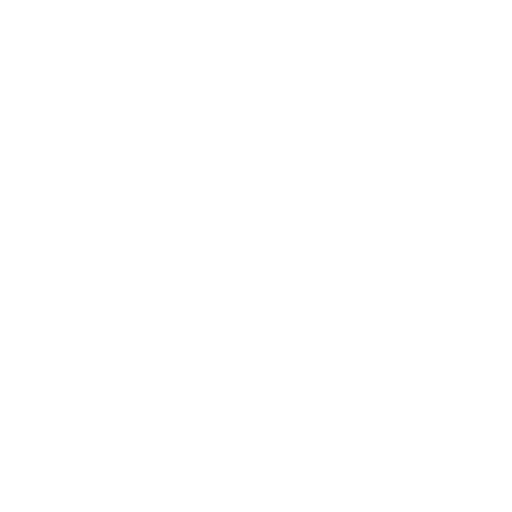
t = 0.00 s
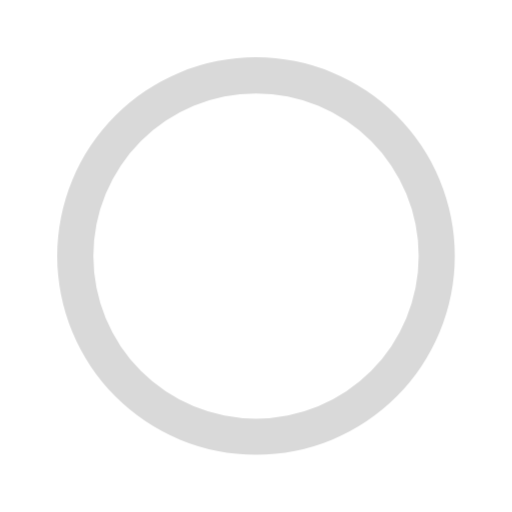
t = 0.60 s
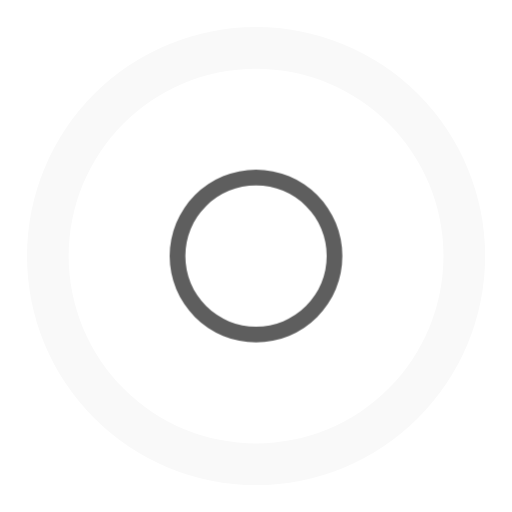
t = 0.90 s
t = 1.20 s: frame unchanged from t = 0.60 s, image omitted
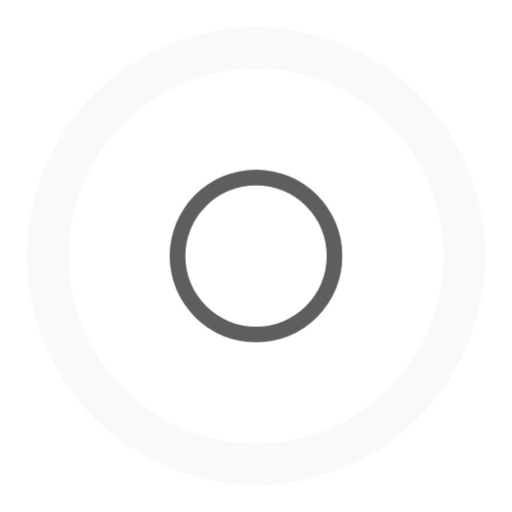
t = 1.50 s

The animated SVG that drew these frames (rendered in a browser with its animation timeline set to each time). Animation: 1 CSS @keyframes rule; one cycle of 1.80 s, repeats indefinitely.

<svg viewBox="0 0 24 24" xmlns="http://www.w3.org/2000/svg"><style>.spinner_ngNb{animation:spinner_ZRWK 1.2s cubic-bezier(0.52,.6,.25,.99) infinite}.spinner_6TBP{animation-delay:.6s}@keyframes spinner_ZRWK{0%{transform:translate(12px,12px) scale(0);opacity:1}100%{transform:translate(0,0) scale(1);opacity:0}}</style><path class="spinner_ngNb" d="M12,1A11,11,0,1,0,23,12,11,11,0,0,0,12,1Zm0,20a9,9,0,1,1,9-9A9,9,0,0,1,12,21Z" transform="translate(12, 12) scale(0)"/><path class="spinner_ngNb spinner_6TBP" d="M12,1A11,11,0,1,0,23,12,11,11,0,0,0,12,1Zm0,20a9,9,0,1,1,9-9A9,9,0,0,1,12,21Z" transform="translate(12, 12) scale(0)"/></svg>
